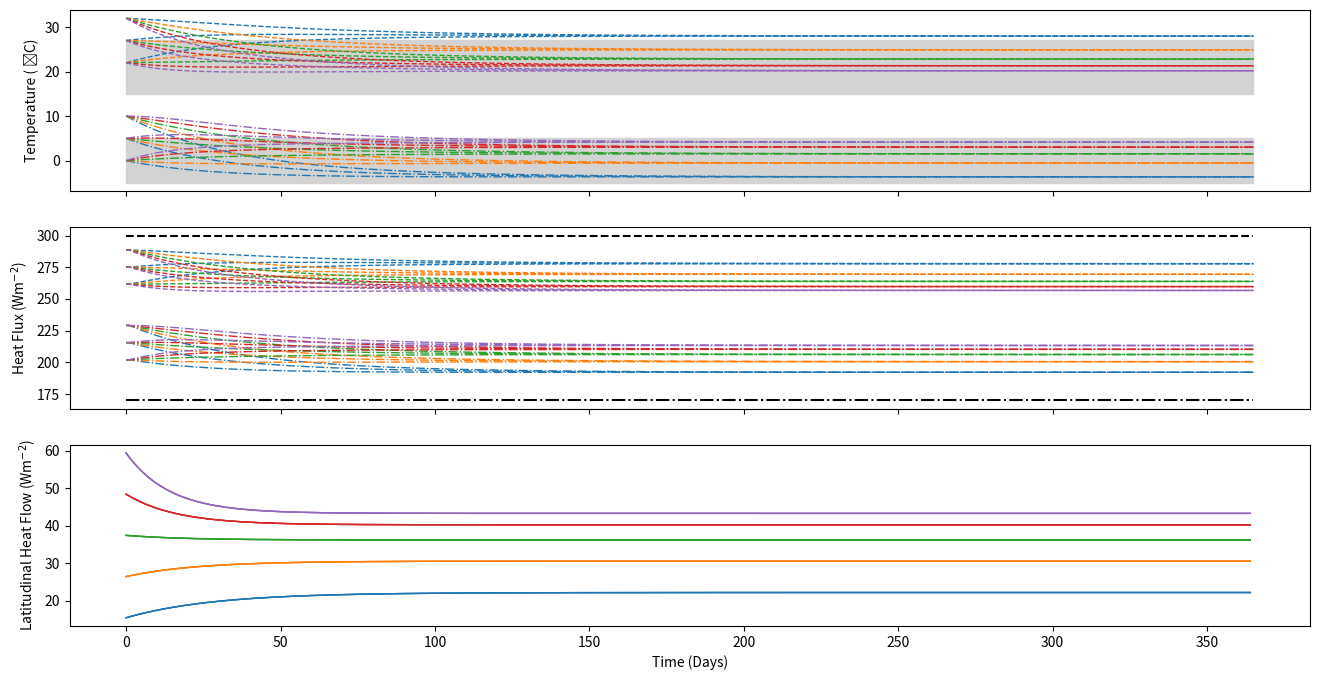

Python code for this plot:
import numpy as np
from matplotlib import pyplot as plt

fig, axs = plt.subplots(nrows=3, ncols=1, figsize=(16, 8), sharex=True)
cols = ['r', 'm', 'g', 'c', 'b']
for i, D in enumerate(np.linspace(0.35, 1.35, 5)):
    print(D)
    for tl, th in [[305, 283], [300, 278], [295, 273]]:
        no_steps = 365
        f = np.zeros(no_steps)
        TL = np.zeros(no_steps)
        TH = np.zeros(no_steps)
        EL = np.zeros(no_steps)
        EH = np.zeros(no_steps)
        TL[0] = tl
        TH[0] = th

        A = 202
        B = 2.71
        Ca = 1.02e7
        EL[0] = A + B * (TL[0] - 273)
        EH[0] = A + B * (TH[0] - 273)
        IL = 300
        IH = 170
        max_t = 365
        steps = np.linspace(0, max_t, no_steps)
        stepsize = max_t / no_steps

        for t in range(0, len(steps) - 1):
            f[t] = 2 * D * (TL[t] - TH[t])
            EL[t + 1] = A + B * (TL[t] - 273)
            EH[t + 1] = A + B * (TH[t] - 273)

            TL[t + 1] = TL[t] + ((IL - EL[t + 1] - f[t]) / Ca * 86400) * stepsize
            TH[t + 1] = TH[t] + ((IH - EH[t + 1] + f[t]) / Ca * 86400) * stepsize

        axs[0].plot(steps, TL - 273, '--', lw=1, c='C' + str(i))
        axs[0].plot(steps, TH - 273, '-.', lw=1, c='C' + str(i))

        axs[1].plot(steps, EL, '--', lw=1, c='C' + str(i))
        axs[1].plot(steps, EH, '-.', lw=1, c='C' + str(i))

        axs[2].plot(steps[:-1], f[:-1], lw=1, c='C' + str(i))

axs[1].plot([0, max_t], [IL, IL], 'k--')
axs[1].plot([0, max_t], [IH, IH], 'k-.')
axs[0].set_ylabel('Temperature ( ̊C)')
axs[1].set_ylabel('Heat Flux (Wm$^{-2}$)')
axs[2].set_ylabel('Latitudinal Heat Flow (Wm$^{-2}$)')
axs[2].set_xlabel('Time (Days)')
axs[0].fill_between(steps, 27, 15, color='lightgray')
axs[0].fill_between(steps, -5, 5, color='lightgray')

plt.show()
